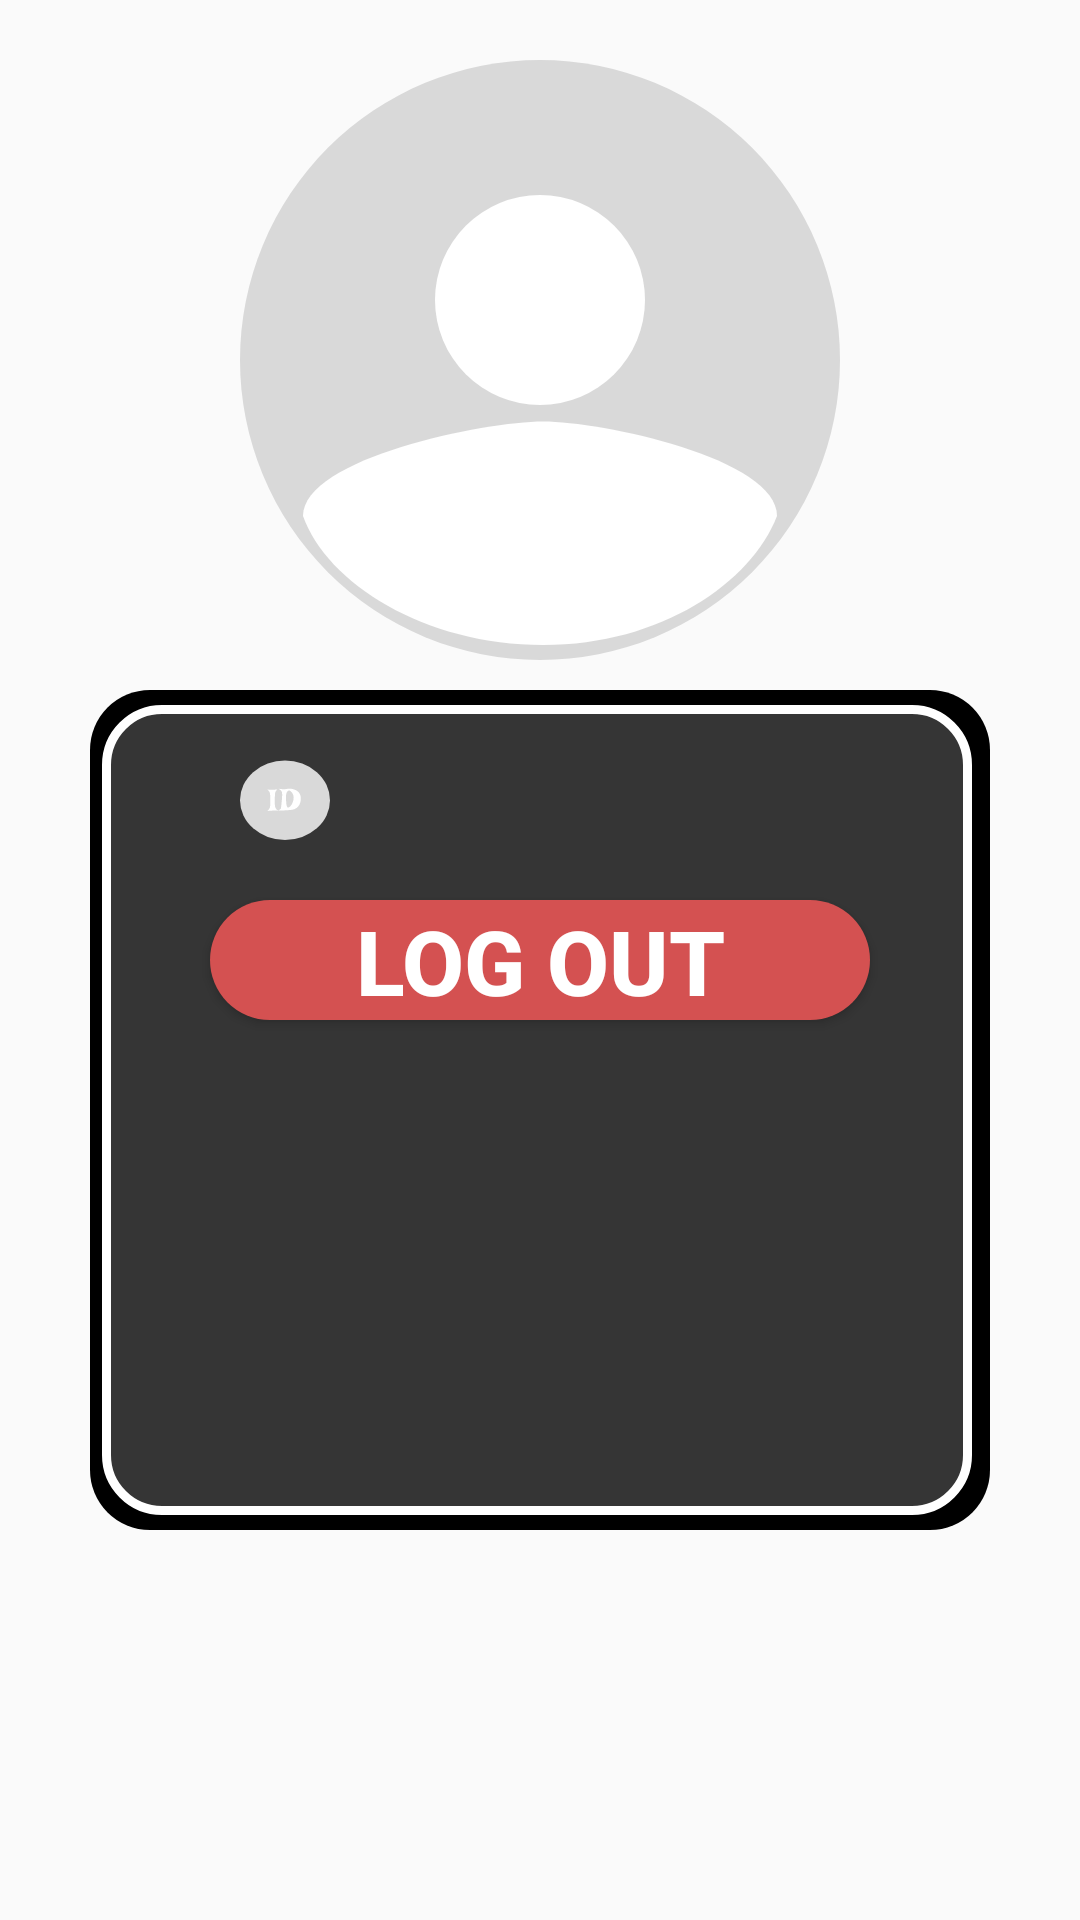

This screen was rendered from an Android layout file. Write that file and the resources it references.
<!-- AndroidManifest.xml: application theme Theme.GMS -->
<!-- res/layout/dialog_user_information.xml -->
<?xml version="1.0" encoding="utf-8"?>
<androidx.constraintlayout.widget.ConstraintLayout xmlns:android="http://schemas.android.com/apk/res/android"
    xmlns:app="http://schemas.android.com/apk/res-auto"
    android:layout_width="match_parent"
    android:layout_height="wrap_content">

    
    <ImageView
        android:id="@+id/userBackgroundImage"
        android:layout_width="300dp"
        android:layout_height="280dp"
        android:background="@drawable/user_background_image"
        app:layout_constraintStart_toStartOf="parent"
        app:layout_constraintEnd_toEndOf="parent"
        app:layout_constraintTop_toTopOf="parent"
        android:layout_marginTop="100dp"
        app:layout_constraintBottom_toBottomOf="parent"/>

    
    <ImageView
        android:id="@+id/userImage"
        android:layout_width="200dp"
        android:layout_height="200dp"
        android:background="@drawable/user_image"
        app:layout_constraintStart_toStartOf="parent"
        app:layout_constraintEnd_toEndOf="parent"
        app:layout_constraintTop_toTopOf="parent"
        android:layout_marginTop="20dp"/>

    
    <ImageView
        android:id="@+id/userIdImage"
        android:layout_width="30dp"
        android:layout_height="30dp"
        android:background="@drawable/user_id_image"
        app:layout_constraintStart_toStartOf="parent"
        android:layout_marginTop="250dp"
        android:layout_marginLeft="80dp"
        app:layout_constraintTop_toTopOf="parent"/>

    
    <TextView
        android:id="@+id/userEmailText"
        android:layout_width="220dp"
        android:layout_height="30dp"
        android:textColor="@color/white"
        android:textSize="24dp"
        android:gravity="center"
        android:layout_marginTop="250dp"
        android:layout_marginLeft="120dp"
        app:layout_constraintStart_toStartOf="parent"
        app:layout_constraintTop_toTopOf="parent"/>

    
    <Button
        android:id="@+id/logoutBtn"
        android:layout_width="220dp"
        android:layout_height="40dp"
        android:background="@drawable/red_background"
        android:text="@string/logout"
        android:textColor="@color/white"
        android:textSize="30dp"
        android:textStyle="bold"
        android:layout_marginTop="300dp"
        app:layout_constraintEnd_toEndOf="parent"
        app:layout_constraintStart_toStartOf="parent"
        app:layout_constraintTop_toTopOf="parent"/>

</androidx.constraintlayout.widget.ConstraintLayout>
<!-- resources referenced by this layout -->
<resources>
  <color name="white">#FFFFFFFF</color>
  <!-- drawable red_background (drawable) -->
  <?xml version="1.0" encoding="utf-8"?>
  <shape xmlns:android="http://schemas.android.com/apk/res/android"
      android:padding="10dp"
      android:shape="rectangle" >
      <solid android:color="@color/red" />
      <corners
          android:bottomLeftRadius="50dp"
          android:bottomRightRadius="50dp"
          android:topLeftRadius="50dp"
          android:topRightRadius="50dp" />
  </shape>
  <!-- drawable user_background_image (drawable) -->
  <vector xmlns:android="http://schemas.android.com/apk/res/android"
      android:width="300dp"
      android:height="280dp"
      android:viewportWidth="300"
      android:viewportHeight="280">
    <path
        android:pathData="M20,0L280,0A20,20 0,0 1,300 20L300,260A20,20 0,0 1,280 280L20,280A20,20 0,0 1,0 260L0,20A20,20 0,0 1,20 0z"
        android:fillColor="#000000"/>
    <path
        android:pathData="M24,6.5L274,6.5A18.5,18.5 0,0 1,292.5 25L292.5,255A18.5,18.5 0,0 1,274 273.5L24,273.5A18.5,18.5 0,0 1,5.5 255L5.5,25A18.5,18.5 0,0 1,24 6.5z"
        android:strokeWidth="3"
        android:fillColor="#353535"
        android:strokeColor="#ffffff"/>
  </vector>
  <!-- drawable user_id_image: vector/xml drawable (drawable, 3957 chars, omitted) -->
  <!-- drawable user_image (drawable) -->
  <vector xmlns:android="http://schemas.android.com/apk/res/android"
      android:width="200dp"
      android:height="200dp"
      android:viewportWidth="200"
      android:viewportHeight="200">
    <path
        android:pathData="M100,100m-100,0a100,100 0,1 1,200 0a100,100 0,1 1,-200 0"
        android:fillColor="#D9D9D9"/>
    <path
        android:pathData="M100,80m-35,0a35,35 0,1 1,70 0a35,35 0,1 1,-70 0"
        android:fillColor="#ffffff"/>
    <path
        android:pathData="M179,152C170.5,174 140.5,195 101.04,195C61.58,195 29,174.5 21,152C21,132.67 81.71,120.5 101.04,120.5C120.37,120.5 179,132.67 179,152Z"
        android:fillColor="#ffffff"/>
  </vector>
  <string name="logout">LOG OUT</string>
  <style name="Theme.GMS" parent="Theme.AppCompat.Light">
          
          <item name="colorPrimary">@color/purple_500</item>
          <item name="colorPrimaryVariant">@color/purple_700</item>
          <item name="colorOnPrimary">@color/white</item>
          
          <item name="colorSecondary">@color/teal_200</item>
          <item name="colorSecondaryVariant">@color/teal_700</item>
          <item name="colorOnSecondary">@color/black</item>
          
          <item name="android:statusBarColor">?attr/colorPrimaryVariant</item>
          
          <item name="windowActionBar">false</item>
          <item name="windowNoTitle">true</item>
          <item name="android:windowFullscreen">true</item>
      </style>
  <color name="red">#D45151</color>
  <color name="purple_500">#FF6200EE</color>
  <color name="purple_700">#FF3700B3</color>
  <color name="teal_200">#FF03DAC5</color>
  <color name="teal_700">#FF018786</color>
  <color name="black">#FF000000</color>
</resources>
